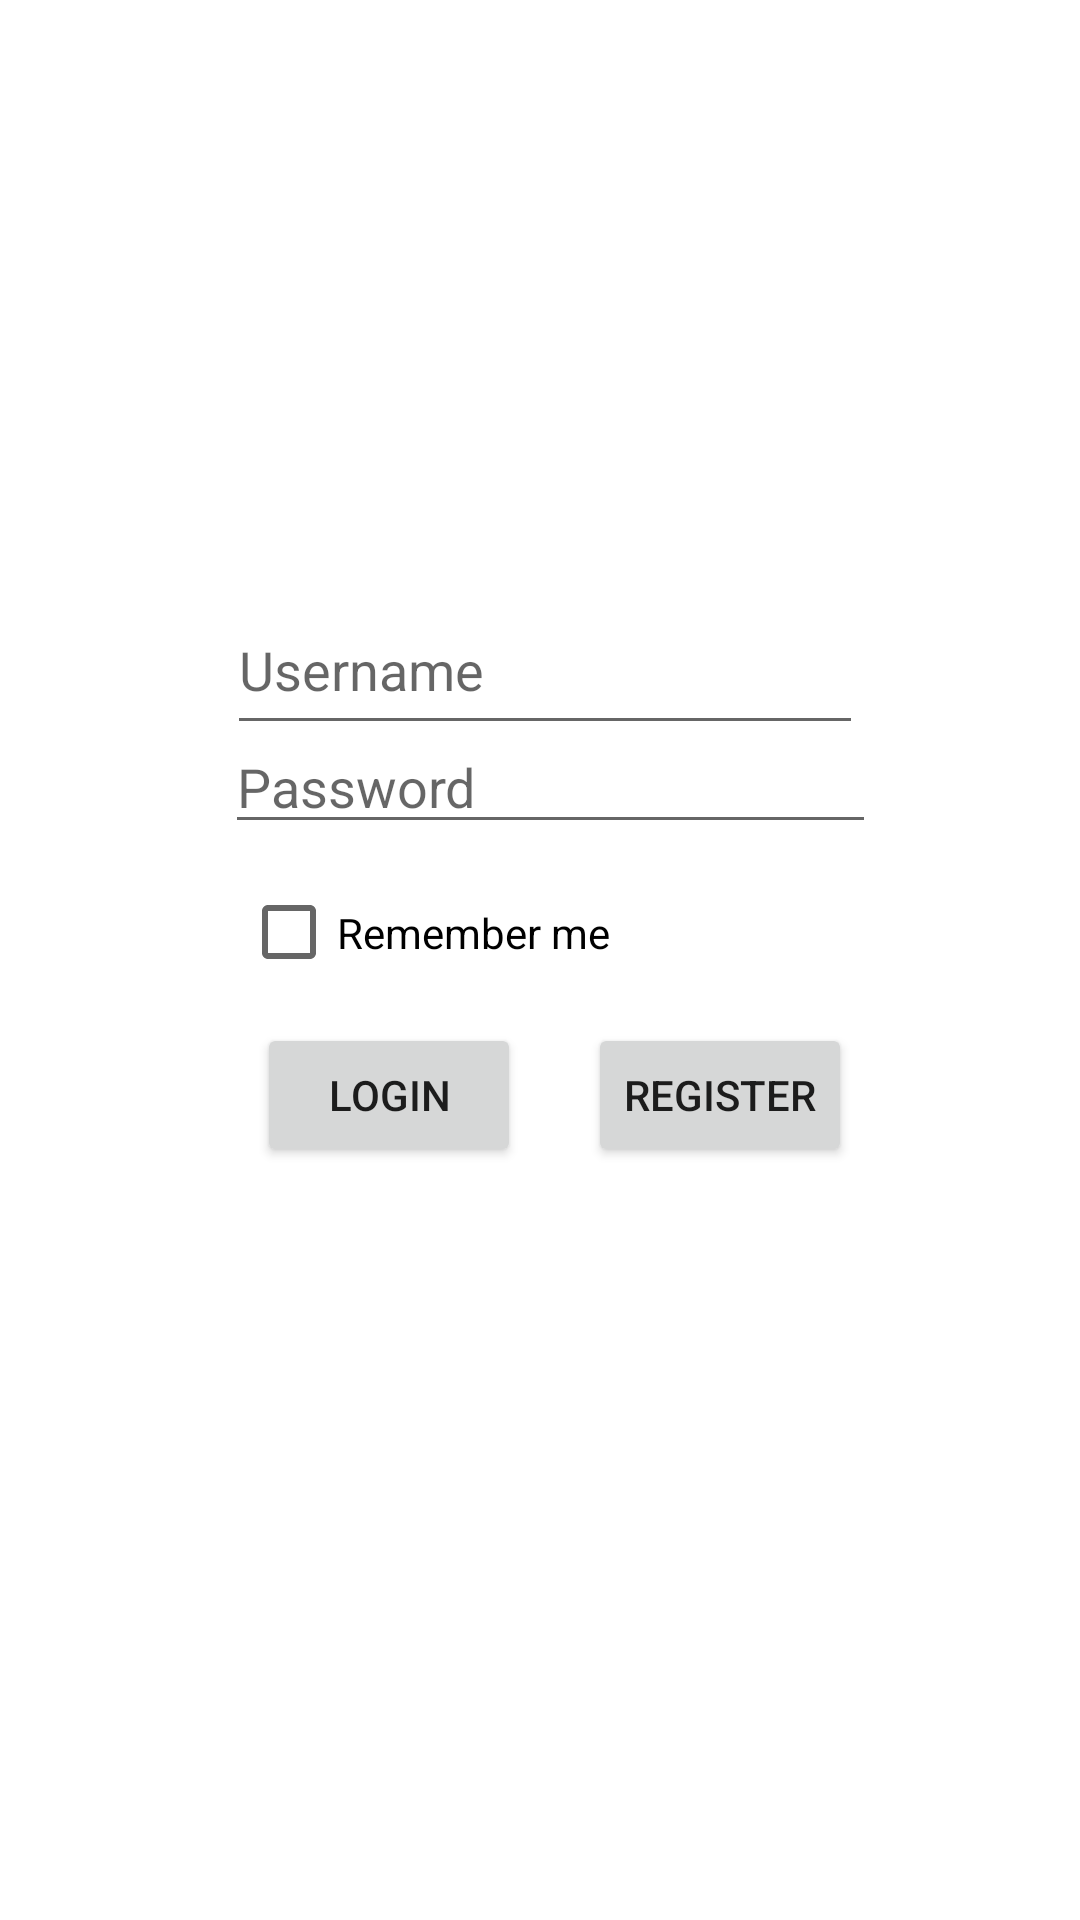

Layout XML and referenced resources for this Android screen:
<!-- AndroidManifest.xml: application theme Theme.ShiYan5 -->
<!-- res/layout/activity_main.xml -->
<?xml version="1.0" encoding="utf-8"?>
<androidx.constraintlayout.widget.ConstraintLayout xmlns:android="http://schemas.android.com/apk/res/android"
    xmlns:app="http://schemas.android.com/apk/res-auto"
    xmlns:tools="http://schemas.android.com/tools"
    android:layout_width="match_parent"
    android:layout_height="match_parent">

    <EditText
        android:id="@+id/etName"
        android:layout_width="212dp"
        android:layout_height="53dp"
        android:ems="10"
        android:hint="Username"
        android:inputType="textPersonName"
        app:layout_constraintBottom_toBottomOf="parent"
        app:layout_constraintEnd_toEndOf="parent"
        app:layout_constraintHorizontal_bias="0.512"
        app:layout_constraintStart_toStartOf="parent"
        app:layout_constraintTop_toTopOf="parent"
        app:layout_constraintVertical_bias="0.333" />

    <EditText
        android:id="@+id/etPassword"
        android:layout_width="217dp"
        android:layout_height="39dp"
        android:ems="10"
        android:hint="Password"
        android:inputType="textPassword"
        app:layout_constraintBottom_toBottomOf="parent"
        app:layout_constraintEnd_toEndOf="parent"
        app:layout_constraintHorizontal_bias="0.525"
        app:layout_constraintStart_toStartOf="parent"
        app:layout_constraintTop_toTopOf="parent"
        app:layout_constraintVertical_bias="0.403" />

    <Button
        android:id="@+id/btnLogin"
        android:layout_width="wrap_content"
        android:layout_height="wrap_content"
        android:text="Login"
        app:layout_constraintBottom_toBottomOf="parent"
        app:layout_constraintEnd_toEndOf="parent"
        app:layout_constraintHorizontal_bias="0.315"
        app:layout_constraintStart_toStartOf="parent"
        app:layout_constraintTop_toTopOf="parent"
        app:layout_constraintVertical_bias="0.576" />

    <Button
        android:id="@+id/btnRegister"
        android:layout_width="wrap_content"
        android:layout_height="wrap_content"
        android:text="Register"
        app:layout_constraintBottom_toBottomOf="parent"
        app:layout_constraintEnd_toEndOf="parent"
        app:layout_constraintHorizontal_bias="0.721"
        app:layout_constraintStart_toStartOf="parent"
        app:layout_constraintTop_toTopOf="parent"
        app:layout_constraintVertical_bias="0.576" />

    <CheckBox
        android:id="@+id/RememberMeCheckBox"
        android:layout_width="169dp"
        android:layout_height="39dp"
        android:text="Remember me"
        app:layout_constraintBottom_toBottomOf="parent"
        app:layout_constraintEnd_toEndOf="parent"
        app:layout_constraintHorizontal_bias="0.421"
        app:layout_constraintStart_toStartOf="parent"
        app:layout_constraintTop_toTopOf="parent"
        app:layout_constraintVertical_bias="0.485" />

</androidx.constraintlayout.widget.ConstraintLayout>
<!-- resources referenced by this layout -->
<resources>
  <style name="Theme.ShiYan5" parent="Theme.MaterialComponents.DayNight.DarkActionBar">
          
          <item name="colorPrimary">@color/purple_500</item>
          <item name="colorPrimaryVariant">@color/purple_700</item>
          <item name="colorOnPrimary">@color/white</item>
          
          <item name="colorSecondary">@color/teal_200</item>
          <item name="colorSecondaryVariant">@color/teal_700</item>
          <item name="colorOnSecondary">@color/black</item>
          
          <item name="android:statusBarColor" tools:targetApi="l">?attr/colorPrimaryVariant</item>
          
      </style>
  <!-- not gathered from this repository: default colours our renderer supplied (Android Studio template values) -->
  <color name="purple_500">#FF6200EE</color>
  <color name="purple_700">#FF3700B3</color>
  <color name="teal_200">#FF03DAC5</color>
  <color name="teal_700">#FF018786</color>
  <color name="black">#FF000000</color>
  <color name="white">#FFFFFFFF</color>
</resources>
